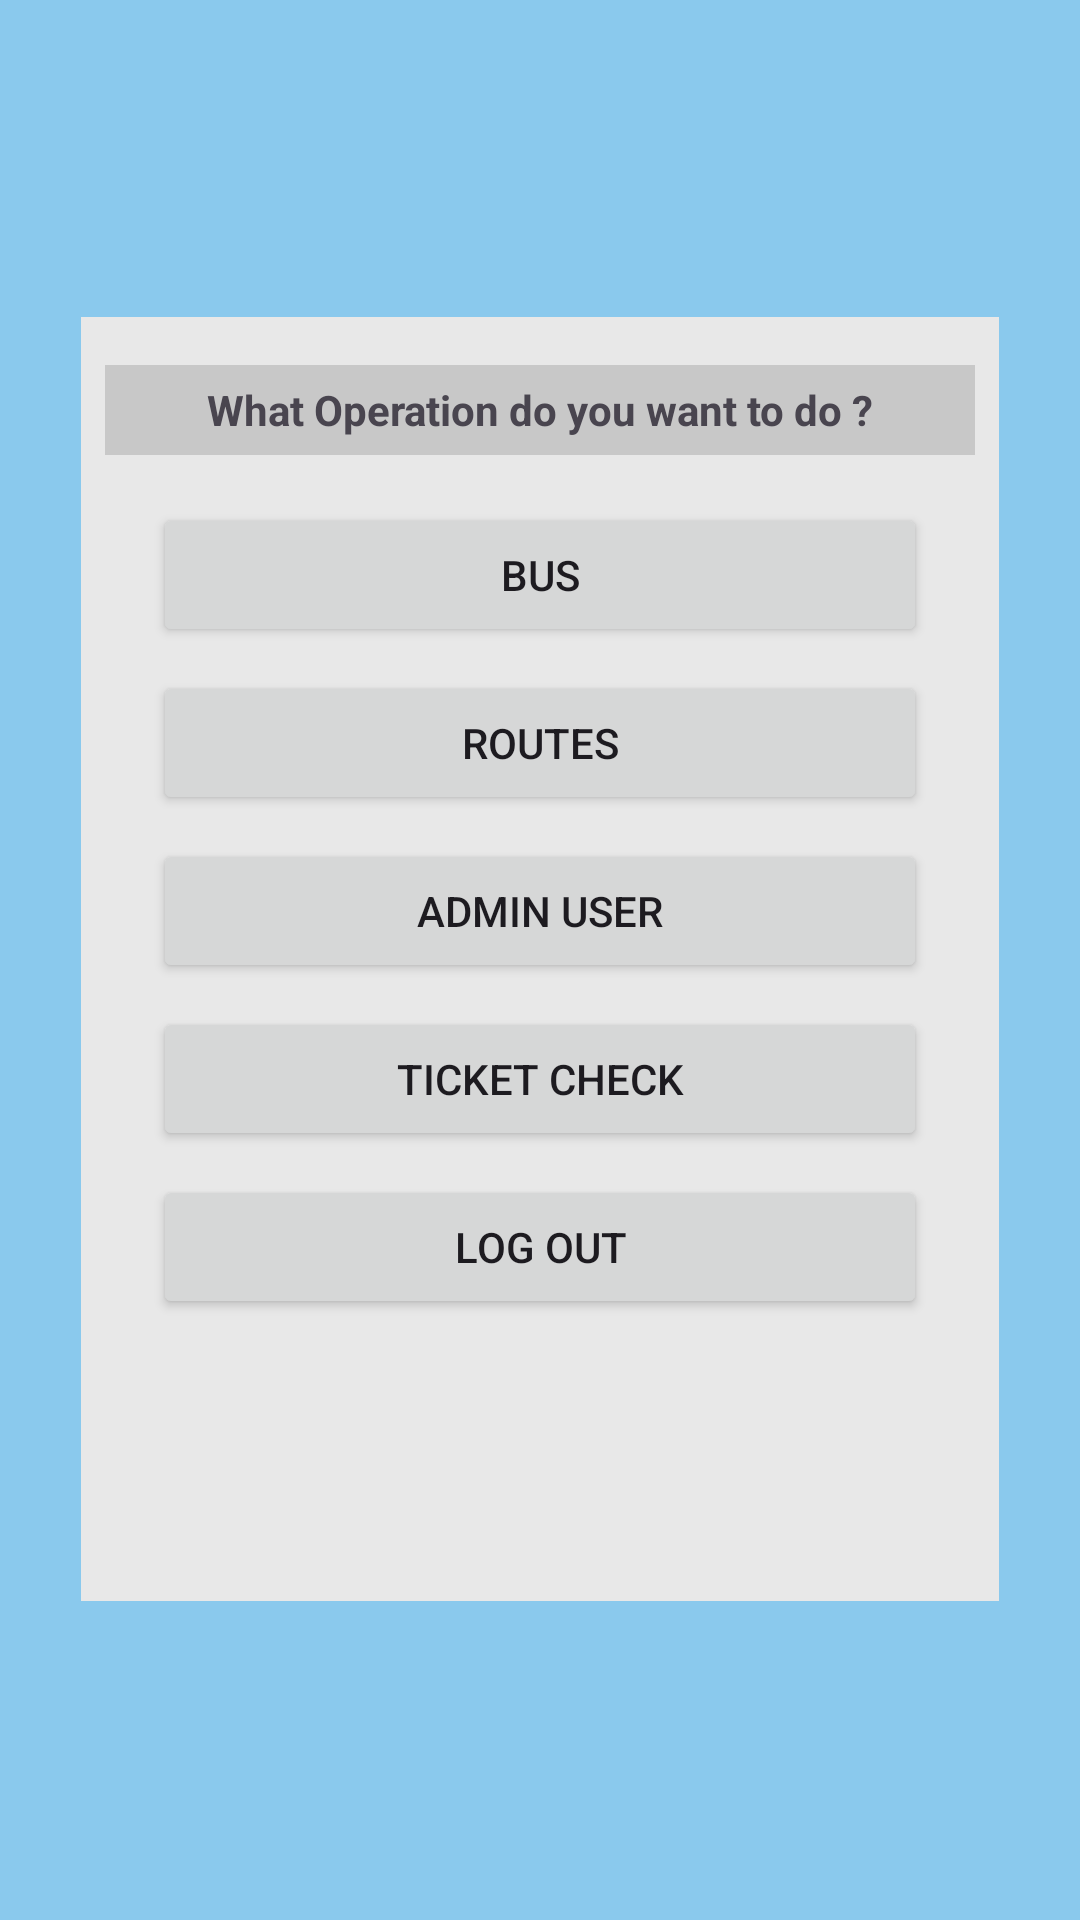

Here is an Android app screen rendered from its layout file. Give the layout XML and the strings, colors and styles it references.
<!-- AndroidManifest.xml: application theme Theme.BusTicketBookingApp -->
<!-- res/layout/activity_admin_home.xml -->
<?xml version="1.0" encoding="utf-8"?>
<androidx.constraintlayout.widget.ConstraintLayout xmlns:android="http://schemas.android.com/apk/res/android"
    xmlns:app="http://schemas.android.com/apk/res-auto"
    xmlns:tools="http://schemas.android.com/tools"
    android:layout_width="match_parent"
    android:layout_height="match_parent"
    android:background="#8ac9ed"
    tools:context=".Admin.AdminHomeActivity">

    <androidx.constraintlayout.widget.ConstraintLayout
        android:layout_width="306dp"
        android:layout_height="428dp"
        android:background="#E8E8E8"
        app:layout_constraintBottom_toBottomOf="parent"
        app:layout_constraintEnd_toEndOf="parent"
        app:layout_constraintStart_toStartOf="parent"
        app:layout_constraintTop_toTopOf="parent"
        app:layout_constraintVertical_bias="0.498">


        <TextView
            android:id="@+id/textView2"
            android:layout_width="0dp"
            android:layout_height="30dp"
            android:layout_marginStart="8dp"
            android:layout_marginTop="16dp"
            android:layout_marginEnd="8dp"
            android:background="#C8C8C8"
            android:gravity="center"
            android:text="What Operation do you want to do ?"
            android:textAlignment="center"
            android:textStyle="bold"
            app:layout_constraintEnd_toEndOf="parent"
            app:layout_constraintHorizontal_bias="0.0"
            app:layout_constraintStart_toStartOf="parent"
            app:layout_constraintTop_toTopOf="parent" />

        <Button
            android:id="@+id/button"
            android:layout_width="0dp"
            android:layout_height="wrap_content"
            android:layout_marginStart="24dp"
            android:layout_marginTop="16dp"
            android:layout_marginEnd="24dp"
            android:text="Bus"
            app:layout_constraintEnd_toEndOf="parent"
            app:layout_constraintStart_toStartOf="parent"
            app:layout_constraintTop_toBottomOf="@+id/textView2" />

        <Button
            android:id="@+id/button4"
            android:layout_width="0dp"
            android:layout_height="wrap_content"
            android:layout_marginStart="24dp"
            android:layout_marginTop="8dp"
            android:layout_marginEnd="24dp"
            android:text="Routes"
            app:layout_constraintEnd_toEndOf="parent"
            app:layout_constraintHorizontal_bias="1.0"
            app:layout_constraintStart_toStartOf="parent"
            app:layout_constraintTop_toBottomOf="@+id/button" />

        <Button
            android:id="@+id/button5"
            android:layout_width="0dp"
            android:layout_height="wrap_content"
            android:layout_marginStart="24dp"
            android:layout_marginTop="8dp"
            android:layout_marginEnd="24dp"
            android:text="Admin User"
            app:layout_constraintEnd_toEndOf="parent"
            app:layout_constraintStart_toStartOf="parent"
            app:layout_constraintTop_toBottomOf="@+id/button4" />

        <Button
            android:id="@+id/button7"
            android:layout_width="0dp"
            android:layout_height="wrap_content"
            android:layout_marginStart="24dp"
            android:layout_marginTop="8dp"
            android:layout_marginEnd="24dp"
            android:text="Ticket Check"
            app:layout_constraintEnd_toEndOf="parent"
            app:layout_constraintStart_toStartOf="parent"
            app:layout_constraintTop_toBottomOf="@+id/button5" />

        <Button
            android:id="@+id/button6"
            android:layout_width="0dp"
            android:layout_height="wrap_content"
            android:layout_marginStart="24dp"
            android:layout_marginTop="8dp"
            android:layout_marginEnd="24dp"
            android:text="Log out"
            app:layout_constraintEnd_toEndOf="parent"
            app:layout_constraintHorizontal_bias="0.502"
            app:layout_constraintStart_toStartOf="parent"
            app:layout_constraintTop_toBottomOf="@+id/button7" />


    </androidx.constraintlayout.widget.ConstraintLayout>
</androidx.constraintlayout.widget.ConstraintLayout>
<!-- resources referenced by this layout -->
<resources>
  <style name="Theme.BusTicketBookingApp" parent="Base.Theme.BusTicketBookingApp" />
  <style name="Base.Theme.BusTicketBookingApp" parent="Theme.Material3.DayNight.NoActionBar">
          
          
      </style>
</resources>
